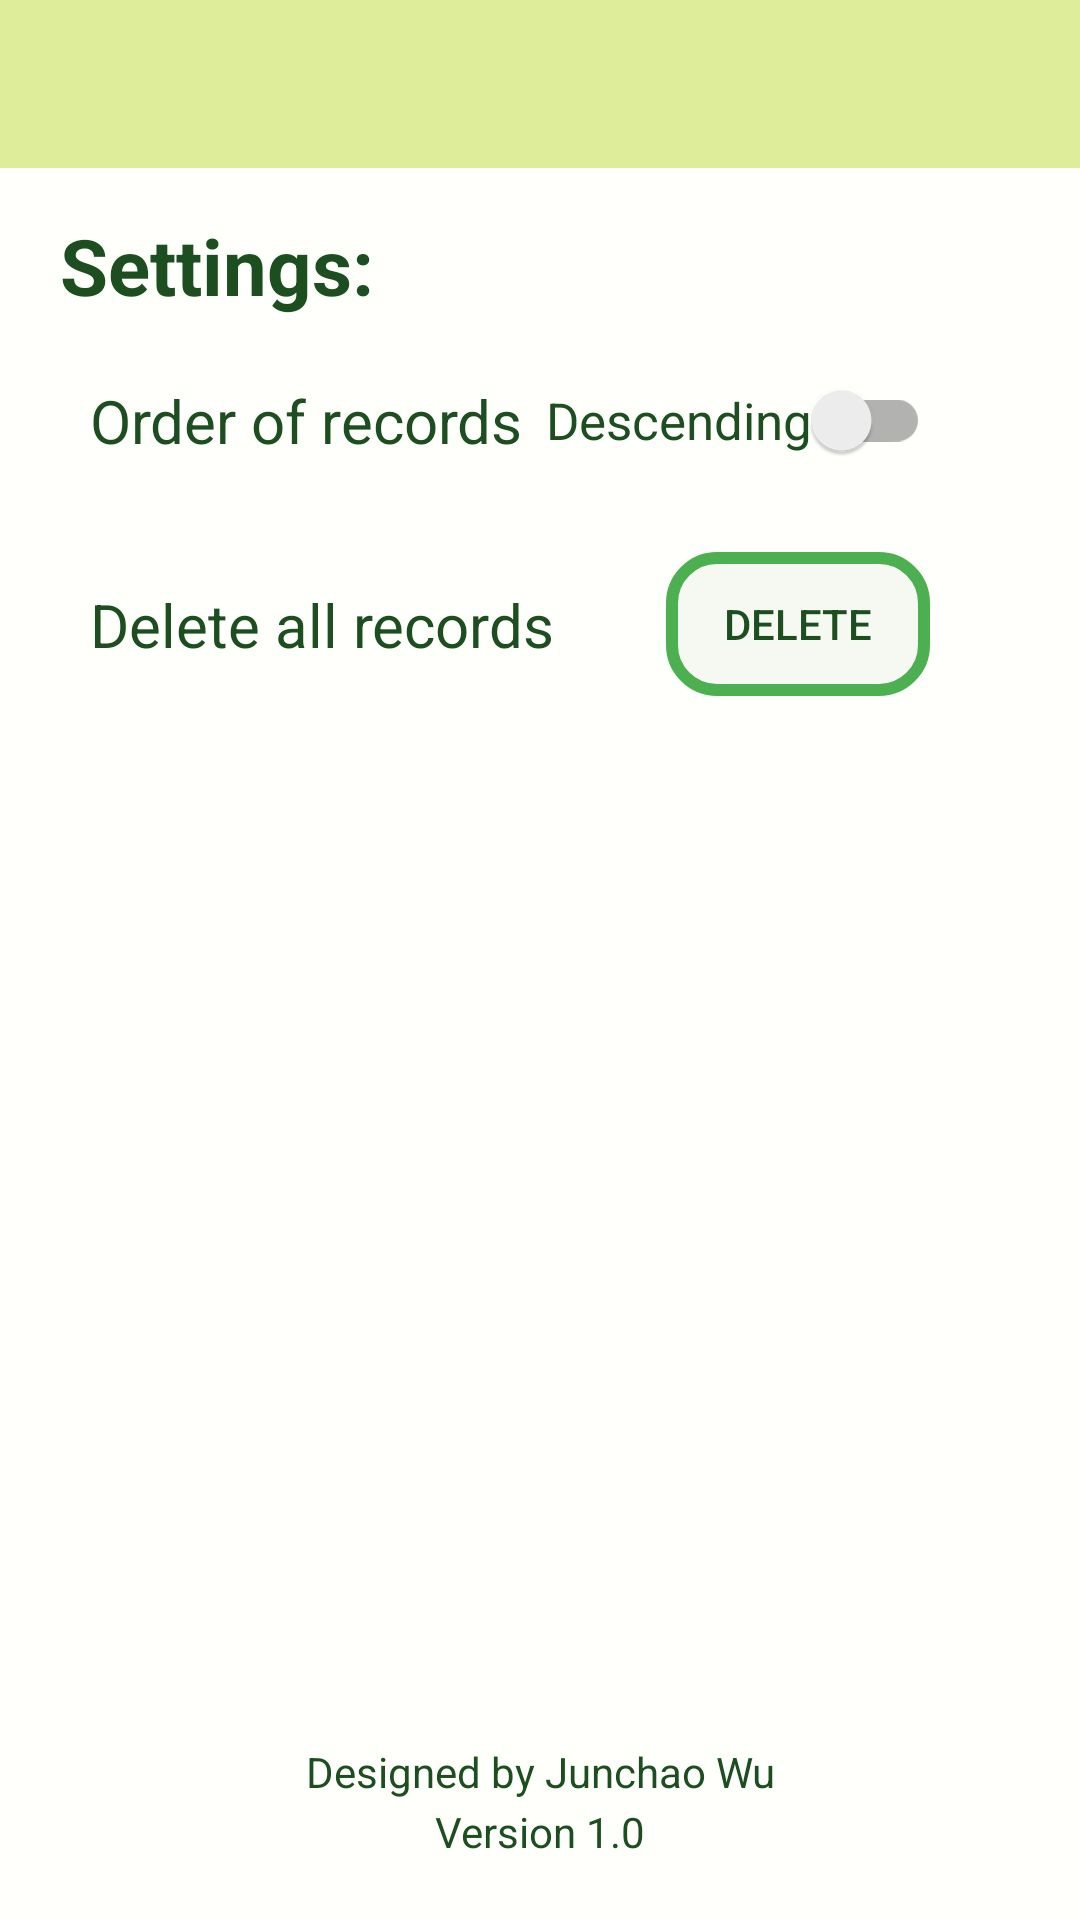

Produce the Android XML layout that renders to this screen, including the resource entries it uses.
<!-- AndroidManifest.xml: application theme Theme.TargetScan -->
<!-- res/layout/activity_setting.xml -->
<?xml version="1.0" encoding="utf-8"?>
<androidx.constraintlayout.widget.ConstraintLayout xmlns:android="http://schemas.android.com/apk/res/android"
    xmlns:app="http://schemas.android.com/apk/res-auto"
    xmlns:tools="http://schemas.android.com/tools"
    android:layout_width="match_parent"
    android:layout_height="match_parent"
    tools:context=".Setting"
    android:background="@color/appBackground">


        <androidx.appcompat.widget.Toolbar
            android:layout_width="match_parent"
            android:layout_height="?attr/actionBarSize"
            android:id="@+id/toolbar"
            android:background="?colorPrimary"
            app:layout_constraintTop_toTopOf="parent"
            app:layout_constraintStart_toStartOf="parent"
            app:layout_constraintEnd_toEndOf="parent"/>
        <TextView
            android:layout_width="match_parent"
            android:layout_height="wrap_content"
            android:id="@+id/header_title"
            android:text="Settings:"
            android:textSize="26sp"
            android:textStyle="bold"
            android:textColor="@color/textColor"
            android:layout_marginVertical="15dp"
            android:layout_marginHorizontal="20dp"
            app:layout_constraintTop_toBottomOf="@id/toolbar"
            app:layout_constraintBottom_toTopOf="@id/orderWrap"
            app:layout_constraintStart_toStartOf="parent"
            app:layout_constraintEnd_toEndOf="parent"
            />
        <androidx.constraintlayout.widget.ConstraintLayout
            android:layout_width="match_parent"
            android:layout_height="wrap_content"
            android:id="@+id/orderWrap"
            app:layout_constraintTop_toBottomOf="@id/header_title"
            app:layout_constraintStart_toStartOf="parent"
            app:layout_constraintEnd_toEndOf="parent"
            android:paddingVertical="10dp">

            <TextView
                android:layout_width="wrap_content"
                android:layout_height="wrap_content"
                android:text="Order of records"
                android:textSize="20sp"
                android:textColor="@color/textColor"
                android:id="@+id/orderText"
                android:layout_marginStart="30dp"
                app:layout_constraintTop_toTopOf="parent"
                app:layout_constraintBottom_toBottomOf="parent"
                app:layout_constraintStart_toStartOf="parent"/>
            <androidx.appcompat.widget.SwitchCompat
                android:layout_width="wrap_content"
                android:layout_height="wrap_content"
                android:id="@+id/orderSwitch"
                android:text="Descending"
                android:textSize="17sp"
                android:layout_marginEnd="50dp"
                android:textColor="@color/textColor"
                app:layout_constraintTop_toTopOf="parent"
                app:layout_constraintBottom_toBottomOf="parent"
                app:layout_constraintEnd_toEndOf="parent"/>
        </androidx.constraintlayout.widget.ConstraintLayout>

        <androidx.constraintlayout.widget.ConstraintLayout
            android:layout_width="match_parent"
            android:layout_height="wrap_content"
            android:id="@+id/deleteAllWrap"
            app:layout_constraintTop_toBottomOf="@id/orderWrap"
            app:layout_constraintStart_toStartOf="parent"
            app:layout_constraintEnd_toEndOf="parent"
            android:paddingVertical="10dp">

            <TextView
                android:layout_width="wrap_content"
                android:layout_height="wrap_content"
                android:text="Delete all records"
                android:textSize="20sp"
                android:textColor="@color/textColor"
                android:id="@+id/deleteText"
                android:layout_marginStart="30dp"
                app:layout_constraintTop_toTopOf="parent"
                app:layout_constraintBottom_toBottomOf="parent"
                app:layout_constraintStart_toStartOf="parent"/>
            <Button
                android:layout_width="wrap_content"
                android:layout_height="wrap_content"
                android:id="@+id/deleteButton"
                android:text="Delete"
                android:layout_marginEnd="50dp"
                android:background="@drawable/button_style2"
                android:textColor="@color/textColor"
                app:layout_constraintTop_toTopOf="parent"
                app:layout_constraintBottom_toBottomOf="parent"
                app:layout_constraintEnd_toEndOf="parent"/>
        </androidx.constraintlayout.widget.ConstraintLayout>

        <androidx.constraintlayout.widget.ConstraintLayout
            android:layout_width="match_parent"
            android:layout_height="wrap_content"
            android:id="@+id/copyrightWrap"
            app:layout_constraintBottom_toBottomOf="parent"
            app:layout_constraintStart_toStartOf="parent"
            app:layout_constraintEnd_toEndOf="parent"
            android:layout_marginBottom="20dp"
            >

            <TextView
                android:layout_width="wrap_content"
                android:layout_height="wrap_content"
                android:id="@+id/copyrightText"
                android:text="@string/copyright"
                android:textColor="@color/textColor"
                android:gravity="center_horizontal"
                android:lineSpacingMultiplier="1.2"
                app:layout_constraintTop_toTopOf="parent"
                app:layout_constraintBottom_toBottomOf="parent"
                app:layout_constraintStart_toStartOf="parent"
                app:layout_constraintEnd_toEndOf="parent"/>
        </androidx.constraintlayout.widget.ConstraintLayout>

</androidx.constraintlayout.widget.ConstraintLayout>
<!-- resources referenced by this layout -->
<resources>
  <color name="appBackground">#03FFE600</color>
  <color name="textColor">#1C4E1F</color>
  <!-- drawable button_style2 (drawable) -->
  <?xml version="1.0" encoding="utf-8"?>
  <shape xmlns:android="http://schemas.android.com/apk/res/android">
      <stroke
          android:width="4dp"
          android:color="@color/green" />
  
      <solid android:color="@color/buttonBackground" />
  
      <padding
          android:left="1dp"
          android:right="1dp"
          android:bottom="1dp"
          android:top="1dp" />
  
      <corners android:radius="15dp"/>
  </shape>
  <string name="copyright">Designed by Junchao Wu\nVersion 1.0</string>
  <style name="Theme.TargetScan" parent="Theme.MaterialComponents.Light.NoActionBar">
          <item name="android:forceDarkAllowed">false</item>
          
          <item name="colorPrimary">@color/lime_50</item>
          <item name="colorPrimaryVariant">@color/light_green_50</item>
          <item name="colorOnPrimary">@color/amber_50</item>
          
          <item name="colorSecondary">@color/teal_200</item>
          <item name="colorSecondaryVariant">@color/teal_700</item>
          <item name="colorOnSecondary">@color/black</item>
          
          <item name="android:statusBarColor">?attr/colorPrimary</item>
          
      </style>
  <color name="green">#4CAF50</color>
  <color name="buttonBackground">#0D558B2F</color>
  <color name="lime_50">#80BEDC39</color>
  <color name="light_green_50">#808BC34A</color>
  <color name="amber_50">#FFF8E1</color>
  <color name="teal_200">#FF03DAC5</color>
  <color name="teal_700">#FF018786</color>
  <color name="black">#FF000000</color>
</resources>
